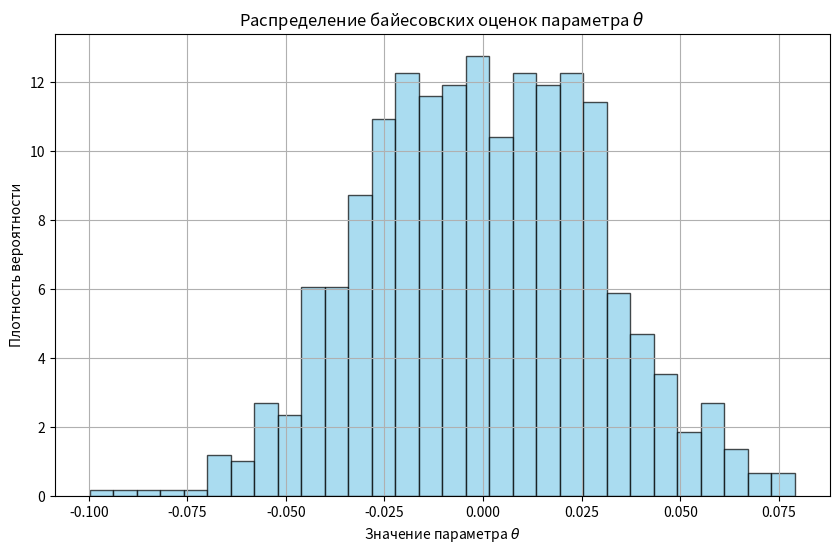

Python code for this plot:
import numpy as np
import matplotlib.pyplot as plt
from scipy.stats import norm

# Параметры априорного распределения
mu = 0
b = 1

# Параметры выборки
n_samples = 1000
sample_size = 10
delta = 1

# Генерация выборок и вычисление байесовских оценок
bayesian_estimates = []
for _ in range(n_samples):
    # Генерация выборки
    sample = np.random.normal(loc=mu, scale=delta, size=sample_size)
    
    # Вычисление параметров апостериорного распределения
    posterior_mu = (mu / (b ** 2) + np.mean(sample) / (delta ** 2)) / (1 / (b ** 2) + sample_size / (delta ** 2))
    posterior_sigma = np.sqrt(1 / (1 / (b ** 2) + sample_size / (delta ** 2)))
    
    # Вычисление байесовской оценки (моды апостериорного распределения)
    bayesian_estimate = posterior_mu
    bayesian_estimates.append(bayesian_estimate)

# Визуализация распределения байесовских оценок
plt.figure(figsize=(10, 6))
plt.hist(bayesian_estimates, bins=30, density=True, color='skyblue', edgecolor='black', alpha=0.7)
plt.title('Распределение байесовских оценок параметра $\\theta$')
plt.xlabel('Значение параметра $\\theta$')
plt.ylabel('Плотность вероятности')
plt.grid(True)
plt.show()
